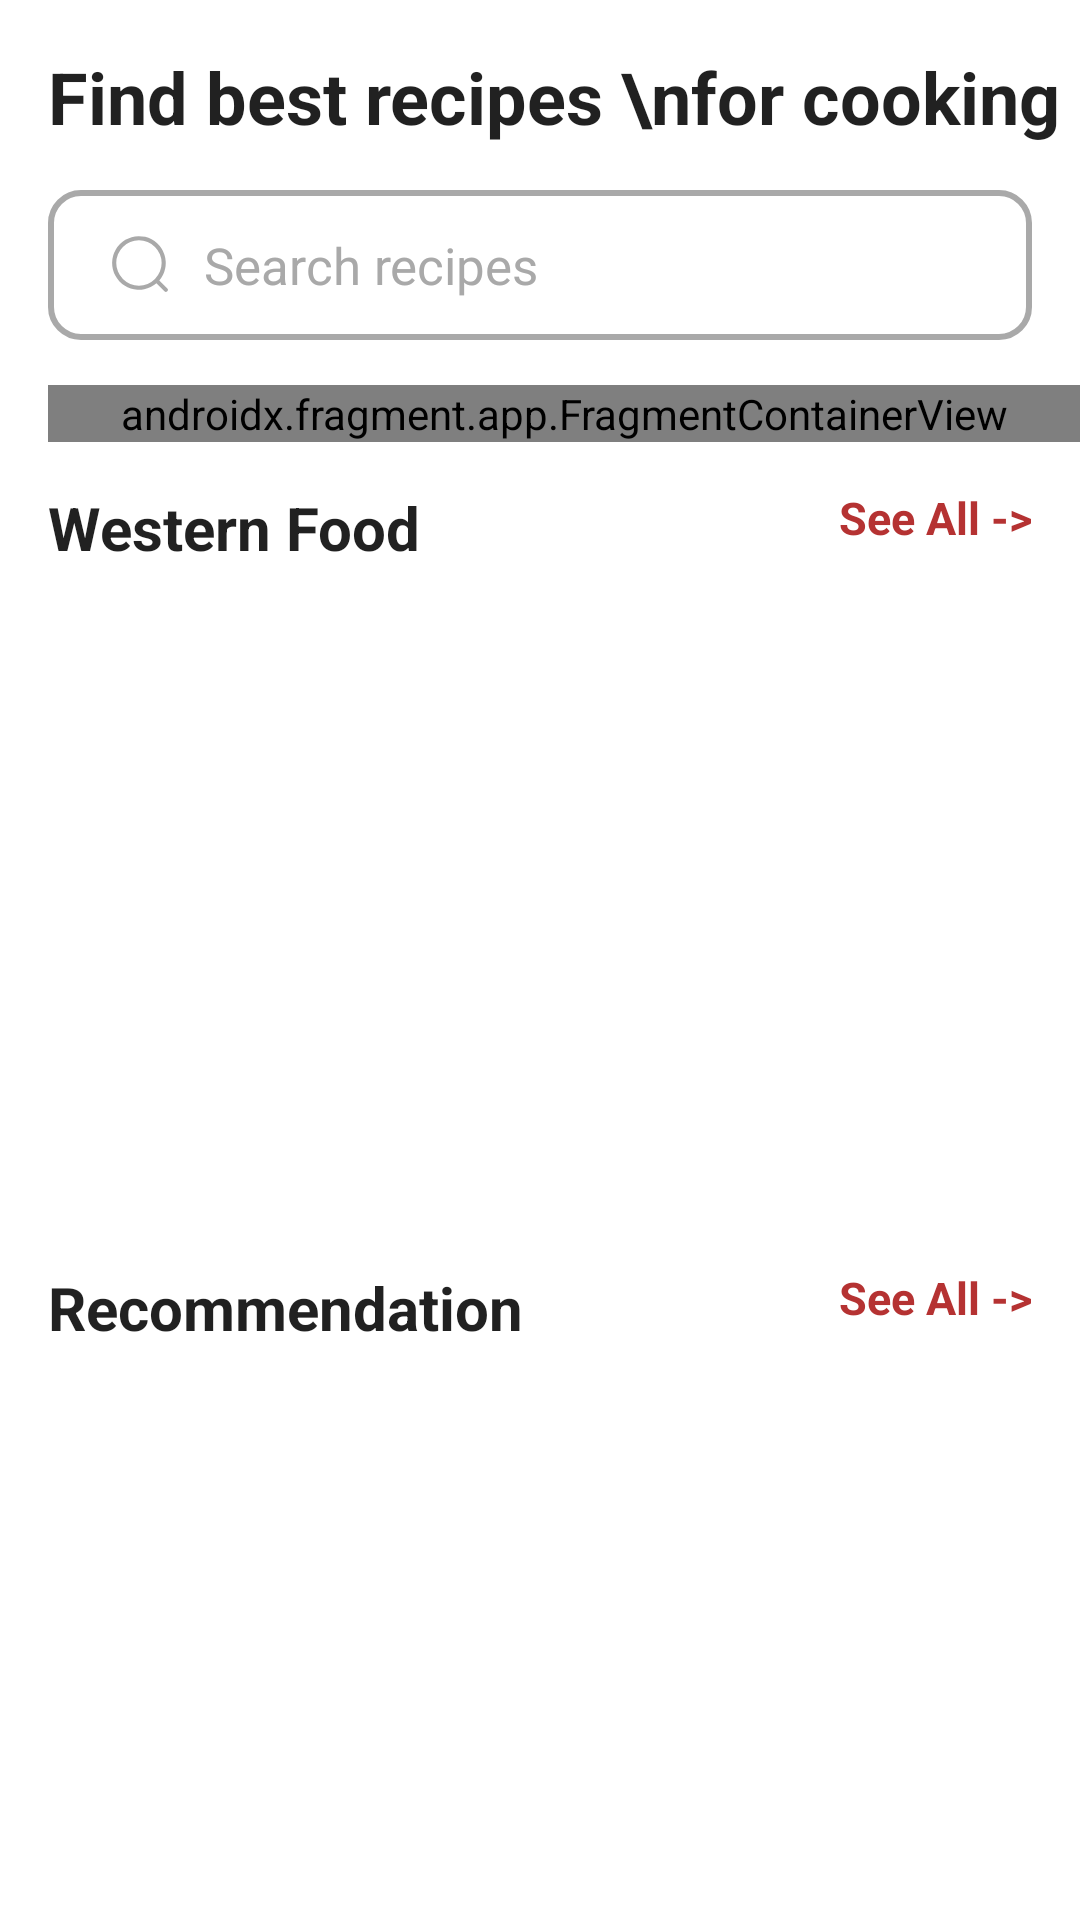

Reconstruct the res/layout file that produces this screen, plus the resources it refers to.
<!-- AndroidManifest.xml: application theme Theme.NutriChive -->
<!-- res/layout/fragment_home.xml -->
<?xml version="1.0" encoding="utf-8"?>
<androidx.core.widget.NestedScrollView xmlns:android="http://schemas.android.com/apk/res/android"
    xmlns:app="http://schemas.android.com/apk/res-auto"
    xmlns:tools="http://schemas.android.com/tools"
    android:layout_width="match_parent"
    android:layout_height="match_parent"
    tools:context=".ui.home.HomeFragment">
    <androidx.constraintlayout.widget.ConstraintLayout
        android:layout_width="match_parent"
        android:layout_height="wrap_content">

        <com.google.android.material.progressindicator.LinearProgressIndicator
            android:id="@+id/progressIndicator"
            android:layout_width="match_parent"
            android:layout_height="wrap_content"
            android:indeterminate="true"
            android:visibility="gone"
            app:layout_constraintEnd_toEndOf="parent"
            app:layout_constraintStart_toStartOf="parent"
            app:layout_constraintTop_toTopOf="parent" />

        <TextView
            android:id="@+id/textView"
            android:layout_width="0dp"
            android:layout_height="wrap_content"
            android:layout_marginStart="16dp"
            android:layout_marginTop="16dp"
            android:text="Find best recipes \nfor cooking"
            android:textAppearance="?attr/textAppearanceHeadline5"
            android:textStyle="bold"
            app:layout_constraintStart_toStartOf="parent"
            app:layout_constraintTop_toTopOf="parent" />

        <TextView
            android:id="@+id/search_bar"
            android:layout_width="0dp"
            android:layout_height="wrap_content"
            android:layout_marginStart="16dp"
            android:layout_marginTop="15dp"
            android:layout_marginEnd="16dp"
            android:background="@drawable/bg_border_search"
            android:minHeight="50dp"
            android:drawablePadding="10dp"
            android:gravity="center_vertical"
            android:text="Search recipes"
            android:textSize="17sp"
            android:textColor="@color/grey"
            android:paddingStart="20dp"
            app:layout_constraintEnd_toEndOf="parent"
            app:layout_constraintStart_toStartOf="parent"
            app:layout_constraintTop_toBottomOf="@+id/textView"
            app:drawableStartCompat="@drawable/search_svgrepo_com" />

        <androidx.fragment.app.FragmentContainerView
            android:id="@+id/fragmentContainer"
            android:layout_marginTop="15dp"
            android:layout_marginStart="16dp"
            android:name="com.example.nutrichive.ui.home.CategoryFragment"
            android:layout_width="match_parent"
            android:layout_height="match_parent"
            app:layout_constraintTop_toBottomOf="@+id/search_bar" />

        <TextView
            android:id="@+id/tv_western"
            android:layout_width="wrap_content"
            android:layout_height="wrap_content"
            android:layout_marginStart="16dp"
            android:layout_marginTop="15dp"
            android:text="Western Food"
            android:textAppearance="?attr/textAppearanceHeadline5"
            android:textSize="20sp"
            android:textStyle="bold"
            app:layout_constraintStart_toStartOf="parent"
            app:layout_constraintTop_toBottomOf="@id/fragmentContainer" />

        <TextView
            android:layout_width="wrap_content"
            android:layout_height="wrap_content"
            android:layout_marginEnd="16dp"
            android:text="See All ->"
            android:textAppearance="?attr/textAppearanceHeadline5"
            android:textColor="?attr/colorPrimary"
            android:textSize="15sp"
            android:textStyle="bold"
            app:layout_constraintEnd_toEndOf="parent"
            app:layout_constraintTop_toTopOf="@+id/tv_western" />

        <androidx.recyclerview.widget.RecyclerView
            android:id="@+id/rv_western_food"
            android:layout_width="wrap_content"
            android:layout_height="210dp"
            android:layout_marginStart="8dp"
            android:layout_marginTop="8dp"
            app:layout_constraintStart_toStartOf="parent"
            app:layout_constraintTop_toBottomOf="@+id/tv_western" />

        <com.facebook.shimmer.ShimmerFrameLayout
            android:id="@+id/progress_western"
            android:layout_width="wrap_content"
            android:layout_height="wrap_content"
            android:layout_marginStart="8dp"
            android:layout_marginTop="8dp"
            android:visibility="invisible"
            app:layout_constraintStart_toStartOf="parent"
            app:layout_constraintTop_toBottomOf="@+id/tv_western">
            <LinearLayout
                android:layout_width="match_parent"
                android:layout_height="wrap_content"
                android:orientation="horizontal">
                <include layout="@layout/item_recipe_shimmer"/>
                <include layout="@layout/item_recipe_shimmer"/>
                <include layout="@layout/item_recipe_shimmer"/>
            </LinearLayout>
        </com.facebook.shimmer.ShimmerFrameLayout>

        <TextView
            android:id="@+id/tv_recommend"
            android:layout_width="wrap_content"
            android:layout_height="wrap_content"
            android:layout_marginStart="16dp"
            android:layout_marginTop="15dp"
            android:text="Recommendation"
            android:textAppearance="?attr/textAppearanceHeadline5"
            android:textSize="20sp"
            android:textStyle="bold"
            app:layout_constraintStart_toStartOf="parent"
            app:layout_constraintTop_toBottomOf="@id/rv_western_food" />

        <TextView
            android:layout_width="wrap_content"
            android:layout_height="wrap_content"
            android:layout_marginEnd="16dp"
            android:text="See All ->"
            android:textAppearance="?attr/textAppearanceHeadline5"
            android:textColor="?attr/colorPrimary"
            android:textSize="15sp"
            android:textStyle="bold"
            app:layout_constraintEnd_toEndOf="parent"
            app:layout_constraintTop_toTopOf="@+id/tv_recommend" />

        <androidx.recyclerview.widget.RecyclerView
            android:id="@+id/rv_recommed_food"
            android:layout_width="wrap_content"
            android:layout_height="210dp"
            android:layout_marginTop="8dp"
            android:layout_marginStart="8dp"
            app:layout_constraintStart_toStartOf="parent"
            app:layout_constraintTop_toBottomOf="@+id/tv_recommend"/>

        <com.facebook.shimmer.ShimmerFrameLayout
            android:id="@+id/progress_recomen"
            android:layout_width="wrap_content"
            android:layout_height="wrap_content"
            android:layout_marginTop="8dp"
            android:layout_marginStart="8dp"
            android:visibility="invisible"
            app:layout_constraintStart_toStartOf="parent"
            app:layout_constraintTop_toBottomOf="@+id/tv_recommend">
            <LinearLayout
                android:layout_width="match_parent"
                android:layout_height="wrap_content"
                android:orientation="horizontal">
                <include layout="@layout/item_recipe_shimmer"/>
                <include layout="@layout/item_recipe_shimmer"/>
                <include layout="@layout/item_recipe_shimmer"/>
            </LinearLayout>
        </com.facebook.shimmer.ShimmerFrameLayout>

        <TextView
            android:id="@+id/tv_all"
            android:layout_width="wrap_content"
            android:layout_height="wrap_content"
            android:layout_marginStart="16dp"
            android:layout_marginTop="15dp"
            android:text="All Recipes"
            android:textAppearance="?attr/textAppearanceHeadline5"
            android:textSize="20sp"
            android:textStyle="bold"
            app:layout_constraintStart_toStartOf="parent"
            app:layout_constraintTop_toBottomOf="@id/rv_recommed_food" />

        <androidx.recyclerview.widget.RecyclerView
            android:id="@+id/rv_all_recipes"
            android:layout_width="wrap_content"
            android:layout_height="wrap_content"
            android:layout_marginStart="8dp"
            android:layout_marginEnd="8dp"
            android:layout_marginBottom="100dp"
            android:orientation="horizontal"
            app:layout_constraintBottom_toBottomOf="parent"
            app:layout_constraintEnd_toEndOf="parent"
            app:layout_constraintStart_toStartOf="parent"
            app:layout_constraintTop_toBottomOf="@+id/tv_all"/>

    </androidx.constraintlayout.widget.ConstraintLayout>
</androidx.core.widget.NestedScrollView>
<!-- res/layout/item_recipe_shimmer.xml (included above) -->
<?xml version="1.0" encoding="utf-8"?>
<com.google.android.material.card.MaterialCardView xmlns:android="http://schemas.android.com/apk/res/android"
    xmlns:app="http://schemas.android.com/apk/res-auto"
    xmlns:tools="http://schemas.android.com/tools"
    android:id="@+id/card"
    android:layout_width="170dp"
    android:layout_height="200dp"
    android:layout_marginStart="8dp"
    android:layout_marginTop="8dp"
    android:layout_marginBottom="8dp"
    android:layout_marginEnd="20dp"
    android:elevation="20dp"
    android:backgroundTint="#7F000000"
    app:cardCornerRadius="10dp">

    <LinearLayout
        android:layout_width="match_parent"
        android:layout_height="wrap_content"
        android:orientation="vertical">

        <androidx.cardview.widget.CardView
            android:layout_width="match_parent"
            android:layout_height="match_parent"
            app:cardCornerRadius="10dp">
            <ImageView
                android:id="@+id/recipe_image"
                android:layout_width="match_parent"
                android:layout_height="130dp"
                android:background="#DDDDDDDD"
                android:scaleType="centerCrop"
                tools:ignore="ContentDescription" />

        </androidx.cardview.widget.CardView>

        <LinearLayout
            android:layout_width="match_parent"
            android:layout_height="wrap_content"
            android:orientation="vertical"
            android:paddingStart="5dp">

            <TextView
                android:id="@+id/recipe_title"
                android:layout_width="wrap_content"
                android:layout_height="wrap_content"
                android:background="#DDDDDDDD"
                android:text="Pancake"
                android:textAppearance="?attr/textAppearanceHeadline6"
                android:textColor="#00000000"
                android:textStyle="bold"
                tools:ignore="TextContrastCheck" />

            <LinearLayout
                android:layout_width="match_parent"
                android:layout_height="wrap_content"
                android:orientation="horizontal"
                android:layout_marginStart="60dp"
                android:layout_marginTop="15dp"
                android:background="#DDDDDDDD">
                <TextView
                    android:layout_width="wrap_content"
                    android:layout_height="wrap_content"
                    android:text="Time"
                    android:textColor="#00000000"/>
                <TextView
                    android:id="@+id/recipe_time"
                    android:layout_marginStart="5dp"
                    android:layout_width="wrap_content"
                    android:layout_height="wrap_content"
                    android:textStyle="bold"
                    android:text="10 Mins"
                    android:textColor="#00000000"
                    android:textAppearance="?attr/textAppearanceBody2"/>

            </LinearLayout>
        </LinearLayout>
    </LinearLayout>

</com.google.android.material.card.MaterialCardView>
<!-- resources referenced by this layout -->
<resources>
  <color name="grey">#A9A9A9</color>
  <!-- drawable bg_border_search (drawable) -->
  <?xml version="1.0" encoding="utf-8"?>
  <shape
      xmlns:android="http://schemas.android.com/apk/res/android"
      android:shape="rectangle">
      <solid
          android:color="@android:color/transparent"/>
      <corners
          android:radius="10dp"/>
      <padding android:left="-3dp" android:top="-3dp" android:bottom="-3dp" />
      <stroke
          android:color="@color/grey"
          android:width="2dp"/>
  </shape>
  <!-- drawable search_svgrepo_com (drawable) -->
  <vector xmlns:android="http://schemas.android.com/apk/res/android"
      android:width="22dp"
      android:height="22dp"
      android:viewportWidth="1024"
      android:viewportHeight="1024">
    <path
        android:pathData="m795.9,750.7 l125,124.9a32,32 0,0 1,-45.2 45.2L750.7,795.9a416,416 0,1 1,45.2 -45.2zM480,832a352,352 0,1 0,0 -704,352 352,0 0,0 0,704z"
        android:fillColor="@color/grey"/>
  </vector>
  <style name="Theme.NutriChive" parent="Base.Theme.NutriChive" />
  <style name="Base.Theme.NutriChive" parent="Theme.MaterialComponents.DayNight.NoActionBar">
          <item name="colorPrimary">#B53232</item>
          <item name="colorPrimaryVariant">#E86565</item>
          <item name="colorOnPrimary">#ffffff</item>
          <item name="colorOnBackground">#001f25</item>
          <item name="colorPrimaryContainer">#F1F1F1</item>
          <item name="colorOnPrimaryContainer">#303030</item>
          <item name="android:statusBarColor">?attr/colorPrimary</item>
      </style>
</resources>
